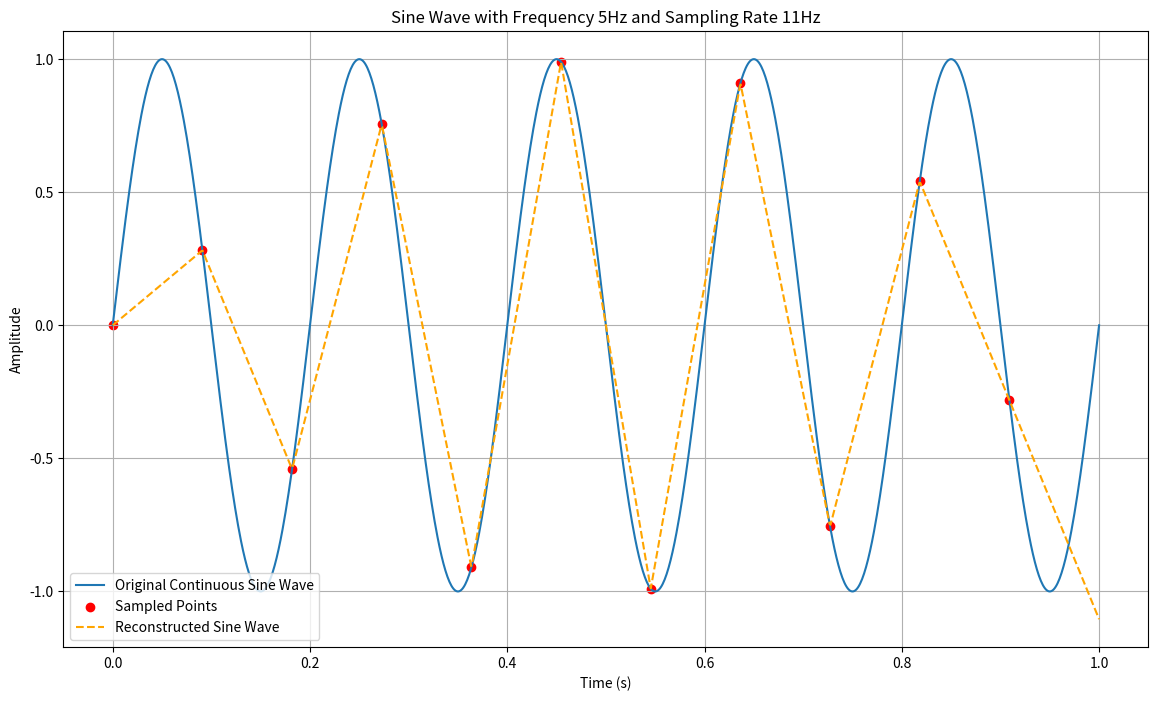

Recreate this plot in Python.
import numpy as np
import matplotlib.pyplot as plt
from scipy.interpolate import interp1d

# Define the sine wave function
def sine_wave(freq, t):
    return np.sin(2 * np.pi * freq * t)

# Parameters
freq = 5  # Frequency of the sine wave (Hz)
sampling_rate = 11  # Sampling rate (Hz)
duration = 1  # Duration of the signal (seconds)

# Time arrays
t_continuous = np.linspace(0, duration, 1000)
t_sampled = np.linspace(0, duration, duration * sampling_rate, endpoint=False)

# Generate the sine waves
continuous_wave = sine_wave(freq, t_continuous)
sampled_wave = sine_wave(freq, t_sampled)

# Interpolation for reconstruction
reconstructed_func = interp1d(t_sampled, sampled_wave, kind='linear', fill_value="extrapolate")
t_reconstructed = np.linspace(0, duration, 1000)
reconstructed_wave = reconstructed_func(t_reconstructed)

# Plotting
plt.figure(figsize=(14, 8))

# Plot the continuous sine wave
plt.plot(t_continuous, continuous_wave, label='Original Continuous Sine Wave')

# Plot the sampled points
plt.scatter(t_sampled, sampled_wave, color='red', label='Sampled Points')

# Plot the reconstructed sine wave
plt.plot(t_reconstructed, reconstructed_wave, '--', label='Reconstructed Sine Wave', color='orange')

# Labels and legend
plt.title(f'Sine Wave with Frequency {freq}Hz and Sampling Rate {sampling_rate}Hz')
plt.xlabel('Time (s)')
plt.ylabel('Amplitude')
plt.legend()
plt.grid(True)
plt.savefig("plot.png")
